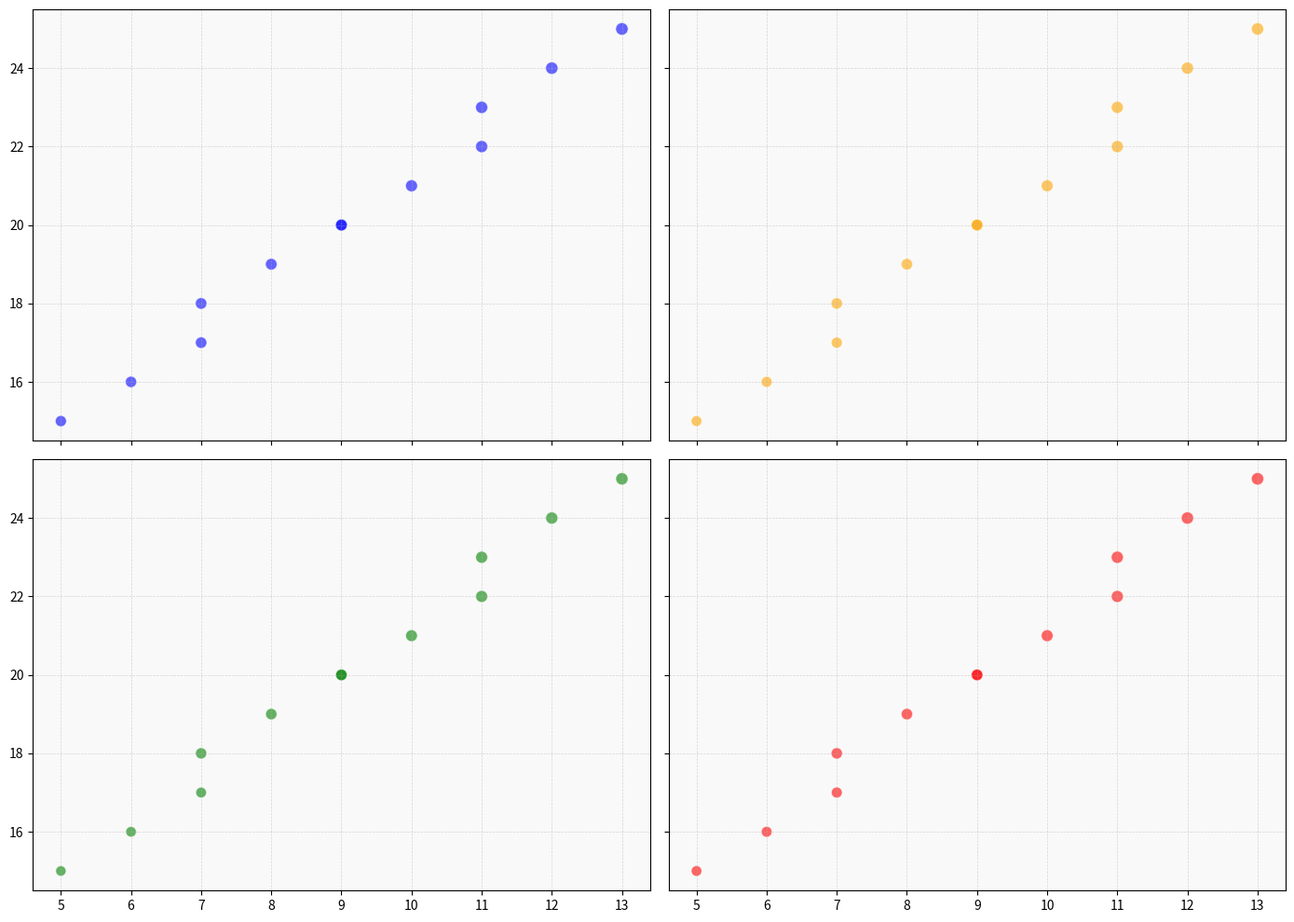

Source code (Python):
import matplotlib.pyplot as plt
import numpy as np

sunlight_hours = np.array([5, 7, 9, 11, 6, 8, 10, 12, 7, 9, 11, 13])
temperatures = np.array([15, 18, 20, 23, 16, 19, 21, 24, 17, 20, 22, 25])
efficiency_scores_A1 = np.array([75, 80, 85, 90, 77, 82, 87, 92, 79, 84, 89, 94])
efficiency_scores_A2 = np.array([70, 78, 84, 88, 72, 80, 86, 90, 74, 82, 88, 92])
efficiency_scores_A3 = np.array([65, 76, 82, 87, 67, 78, 84, 89, 69, 80, 86, 91])
efficiency_scores_A4 = np.array([68, 77, 83, 89, 70, 79, 85, 91, 72, 81, 87, 93])

efficiency_scores = {
    "A1": efficiency_scores_A1,
    "A2": efficiency_scores_A2,
    "A3": efficiency_scores_A3,
    "A4": efficiency_scores_A4
}

colors = {
    "A1": 'blue',
    "A2": 'orange',
    "A3": 'green',
    "A4": 'red'
}

fig, axs = plt.subplots(2, 2, figsize=(14, 10), sharex=True, sharey=True)

for ax, (algo, scores) in zip(axs.flat, efficiency_scores.items()):
    scatter = ax.scatter(sunlight_hours, temperatures, s=scores, c=colors[algo], alpha=0.6, edgecolors='w', linewidth=0.8)
    ax.grid(True, linestyle='--', linewidth=0.5, alpha=0.5)
    ax.set_facecolor('#f9f9f9')

plt.tight_layout()
plt.show()
